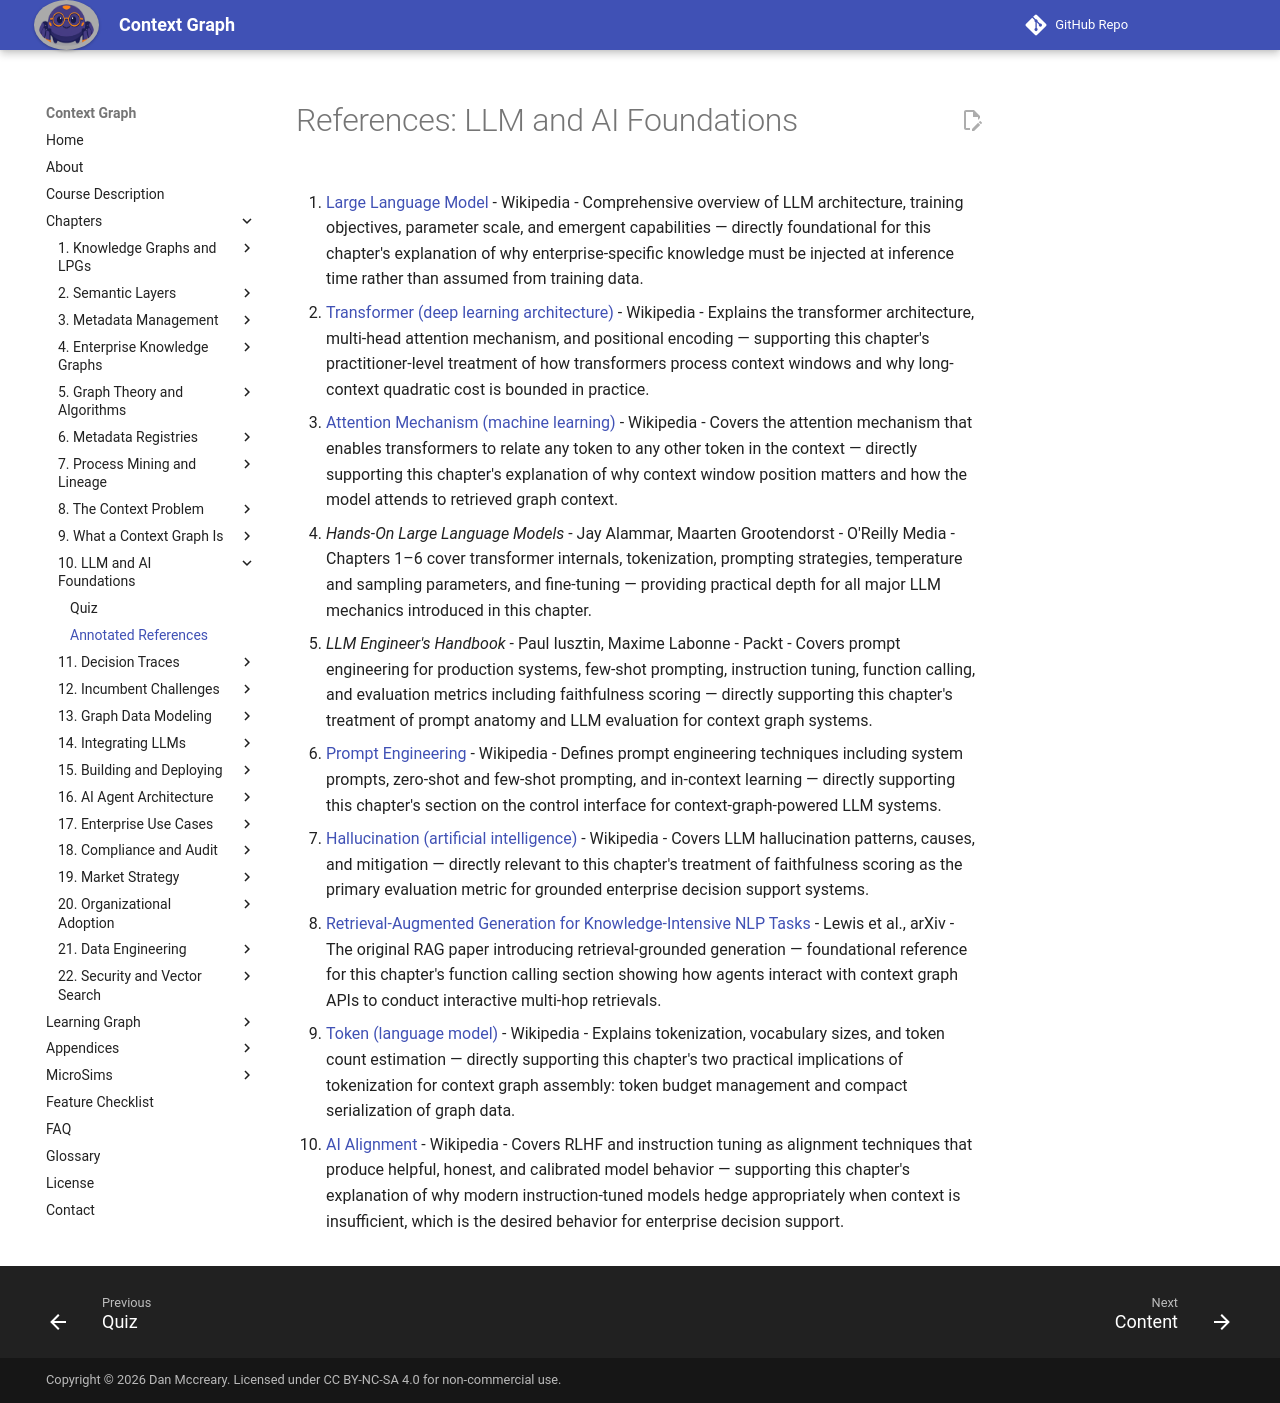

repository: dmccreary/context-graph · page: chapters/10-llm-ai-foundations/references/index.html · generator: mkdocs

# References: LLM and AI Foundations

1. [Large Language Model](https://en.wikipedia.org/wiki/Large_language_model) - Wikipedia - Comprehensive overview of LLM architecture, training objectives, parameter scale, and emergent capabilities — directly foundational for this chapter's explanation of why enterprise-specific knowledge must be injected at inference time rather than assumed from training data.

2. [Transformer (deep learning architecture)](https://en.wikipedia.org/wiki/Transformer_(deep_learning_architecture)) - Wikipedia - Explains the transformer architecture, multi-head attention mechanism, and positional encoding — supporting this chapter's practitioner-level treatment of how transformers process context windows and why long-context quadratic cost is bounded in practice.

3. [Attention Mechanism (machine learning)](https://en.wikipedia.org/wiki/Attention_mechanism_(machine_learning)) - Wikipedia - Covers the attention mechanism that enables transformers to relate any token to any other token in the context — directly supporting this chapter's explanation of why context window position matters and how the model attends to retrieved graph context.

4. *Hands-On Large Language Models* - Jay Alammar, Maarten Grootendorst - O'Reilly Media - Chapters 1–6 cover transformer internals, tokenization, prompting strategies, temperature and sampling parameters, and fine-tuning — providing practical depth for all major LLM mechanics introduced in this chapter.

5. *LLM Engineer's Handbook* - Paul Iusztin, Maxime Labonne - Packt - Covers prompt engineering for production systems, few-shot prompting, instruction tuning, function calling, and evaluation metrics including faithfulness scoring — directly supporting this chapter's treatment of prompt anatomy and LLM evaluation for context graph systems.

6. [Prompt Engineering](https://en.wikipedia.org/wiki/Prompt_engineering) - Wikipedia - Defines prompt engineering techniques including system prompts, zero-shot and few-shot prompting, and in-context learning — directly supporting this chapter's section on the control interface for context-graph-powered LLM systems.

7. [Hallucination (artificial intelligence)](https://en.wikipedia.org/wiki/Hallucination_(artificial_intelligence)) - Wikipedia - Covers LLM hallucination patterns, causes, and mitigation — directly relevant to this chapter's treatment of faithfulness scoring as the primary evaluation metric for grounded enterprise decision support systems.

8. [Retrieval-Augmented Generation for Knowledge-Intensive NLP Tasks](https://arxiv.org/abs/2005.11401) - Lewis et al., arXiv - The original RAG paper introducing retrieval-grounded generation — foundational reference for this chapter's function calling section showing how agents interact with context graph APIs to conduct interactive multi-hop retrievals.

9. [Token (language model)](https://en.wikipedia.org/wiki/Token_(language_model)) - Wikipedia - Explains tokenization, vocabulary sizes, and token count estimation — directly supporting this chapter's two practical implications of tokenization for context graph assembly: token budget management and compact serialization of graph data.

10. [AI Alignment](https://en.wikipedia.org/wiki/AI_alignment) - Wikipedia - Covers RLHF and instruction tuning as alignment techniques that produce helpful, honest, and calibrated model behavior — supporting this chapter's explanation of why modern instruction-tuned models hedge appropriately when context is insufficient, which is the desired behavior for enterprise decision support.
